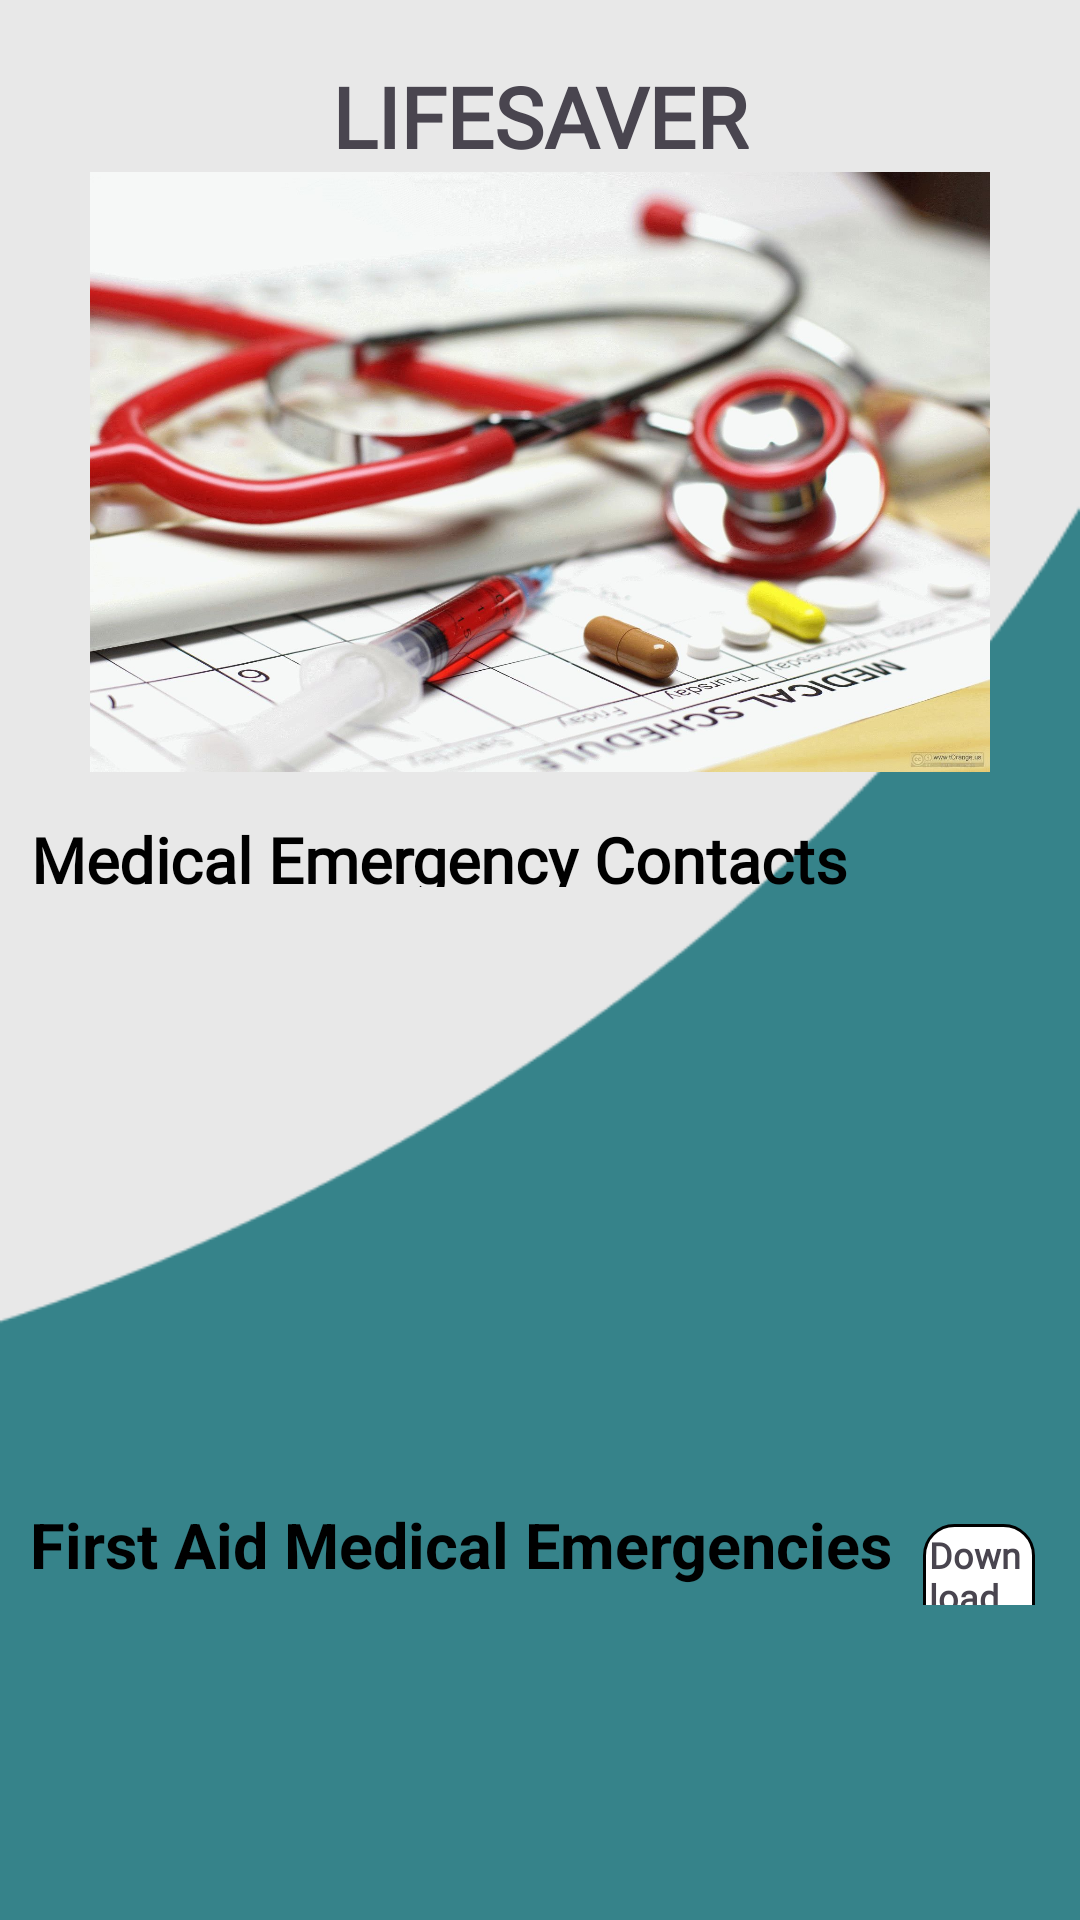

Write the Android layout XML for this screen, with the resource values it uses.
<!-- AndroidManifest.xml: application theme Theme.LIFESAVER -->
<!-- res/layout/fragment_home.xml -->
<?xml version="1.0" encoding="utf-8"?>
<androidx.core.widget.NestedScrollView xmlns:android="http://schemas.android.com/apk/res/android"
    xmlns:app="http://schemas.android.com/apk/res-auto"
    xmlns:tools="http://schemas.android.com/tools"
    android:layout_width="match_parent"
    android:layout_height="match_parent"
    android:background="@drawable/bg1"
    tools:context=".HomeFragment">


    <LinearLayout
        android:id="@+id/home_layout"
        android:layout_width="match_parent"
        android:layout_height="match_parent"
        android:orientation="vertical"
        android:padding="10dp">

        <Space
            android:layout_width="match_parent"
            android:layout_height="10dp" />


        <TextView
            android:id="@+id/textView12"
            android:layout_width="match_parent"
            android:layout_height="wrap_content"
            android:fontFamily="@font/poppins_extrabold"
            android:gravity="center_horizontal"
            android:text="LIFESAVER"
            android:textSize="28dp"
            android:textStyle="bold" />


        <ImageView
            android:id="@+id/imageView2"
            android:layout_width="wrap_content"
            android:layout_height="200dp"
            android:src="@drawable/_54_1" />

        <LinearLayout
            android:layout_width="match_parent"
            android:layout_height="wrap_content"
            android:gravity="center_vertical"
            android:orientation="horizontal">

            <TextView
                android:layout_width="wrap_content"
                android:layout_height="wrap_content"
                android:layout_marginTop="10dp"
                android:fontFamily="@font/poppins"
                android:text="Medical Emergency Contacts"
                android:textAlignment="center"
                android:textColor="@color/black"
                android:textSize="21sp"
                android:textStyle="bold" />

            <Space
                android:layout_width="10dp"
                android:layout_height="wrap_content" />

        </LinearLayout>

        <androidx.recyclerview.widget.RecyclerView
            android:id="@+id/rec_contact"
            android:layout_width="wrap_content"
            android:layout_height="190dp"
            android:layout_marginTop="5dp" />

        <LinearLayout
            android:layout_width="wrap_content"
            android:layout_height="wrap_content"
            android:layout_marginTop="10dp"
            android:orientation="horizontal">

            <TextView
                android:id="@+id/textView"
                android:layout_width="match_parent"
                android:layout_height="wrap_content"
                android:text="First Aid Medical Emergencies"
                android:textAlignment="center"
                android:textColor="@color/black"
                android:textSize="21sp"
                android:textStyle="bold" />

            <TextView
                android:id="@+id/downloadButton"
                android:layout_width="wrap_content"
                android:layout_height="wrap_content"
                android:layout_marginLeft="10dp"
                android:layout_marginRight="5dp"
                android:background="@drawable/background"
                android:fontFamily="@font/poppins"
                android:padding="2dp"
                android:text="Download"
                android:textSize="12sp"
                android:textStyle="bold" />

        </LinearLayout>

        <androidx.recyclerview.widget.RecyclerView
            android:id="@+id/rec_emergency"
            android:layout_width="match_parent"
            android:layout_height="wrap_content"
            android:layout_marginTop="10dp"
            android:layout_marginBottom="20dp" />

    </LinearLayout>


</androidx.core.widget.NestedScrollView>
<!-- resources referenced by this layout -->
<resources>
  <color name="black">#FF000000</color>
  <!-- drawable _54_1: jpg bitmap (drawable, 221234 bytes) -->
  <!-- drawable background (drawable) -->
  <?xml version="1.0" encoding="utf-8"?>
  
  <inset xmlns:android="http://schemas.android.com/apk/res/android"
      android:insetBottom="-4dp">
  
      <shape android:shape="rectangle">
          <solid android:color="#FFFFFF" />
          <stroke android:width="1dp" android:color="#000000" />
          <corners android:radius="10dp" />
      </shape>
  
  </inset>
  <!-- drawable bg1: png bitmap (drawable, 5087 bytes) -->
  <style name="Theme.LIFESAVER" parent="Base.Theme.LIFESAVER" />
  <style name="Base.Theme.LIFESAVER" parent="Theme.Material3.DayNight.NoActionBar">
          
          
      </style>
</resources>
